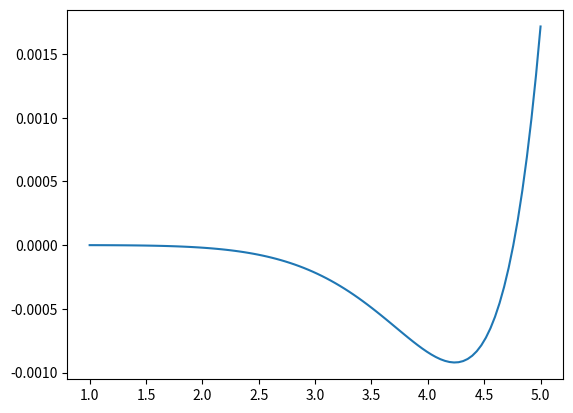

This figure's Python source:
import numpy as np 
import matplotlib.pyplot as plt 

def Potential(rho,sig,eps,R,x):
    return 16*np.pi/3*rho*R**3*eps* \
        (((5*R**6+45*R**4*x**2+63*R**2*x**4+15*x**6)*sig**12)/(15*(x**2-R**2)**9)-sig**6/(3*(x**2-R**2)**3))

def Potential_test(sig,x,R):
    return ((5*R**6+45*R**4*x**2+63*R**2*x**4+15*x**6)*sig**12)/(15*(x**2-R**2)**9)-sig**6/(3*(x**2-R**2)**3) 
#R = 5.0
#x = np.linspace(5.2,5.5,100)
sig = np.linspace(1,5,100)
#rho = 90/(4/3*np.pi*5**3)

plt.plot(sig,Potential_test(sig,14.2,10))
plt.show()
